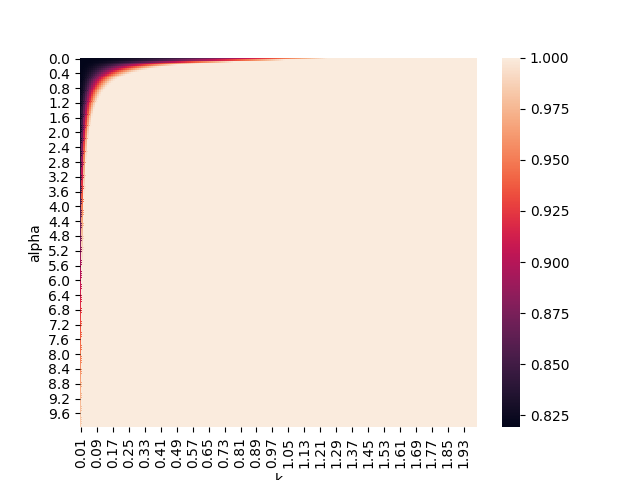

The data file committed next to this chart (first rows):
, 0.01, 0.02, 0.03, 0.04, 0.05, 0.060000000000000005, 0.06999999999999999, 0.08, 0.09, 0.09999999999999999, 0.11, 0.12, 0.13, 0.14, 0.15000000000000002, 0.16, 0.17, 0.18000000000000002, 0.19, 0.2, 0.21000000000000002, 0.22, 0.23
0.0, 0.8192, 0.8193, 0.8193, 0.8194, 0.8196, 0.8197, 0.8199, 0.8201, 0.8203, 0.8206, 0.8208, 0.8212, 0.8215, 0.8219, 0.8222, 0.8227, 0.8231, 0.8236, 0.8241, 0.8246, 0.8251, 0.8257, 0.8263
0.05, 0.8192, 0.8193, 0.8194, 0.8195, 0.8197, 0.8199, 0.8202, 0.8205, 0.8208, 0.8212, 0.8216, 0.8221, 0.8226, 0.8231, 0.8237, 0.8243, 0.8249, 0.8256, 0.8263, 0.8271, 0.8279, 0.8287, 0.8296
0.1, 0.8193, 0.8194, 0.8196, 0.8198, 0.8202, 0.8206, 0.8211, 0.8217, 0.8224, 0.8231, 0.8239, 0.8248, 0.8258, 0.8268, 0.8279, 0.8291, 0.8304, 0.8317, 0.8331, 0.8346, 0.8362, 0.8379, 0.8396
0.15, 0.8193, 0.8195, 0.8199, 0.8203, 0.821, 0.8218, 0.8227, 0.8237, 0.8249, 0.8263, 0.8277, 0.8293, 0.8311, 0.833, 0.835, 0.8372, 0.8395, 0.8419, 0.8445, 0.8472, 0.8501, 0.853, 0.8562
0.2, 0.8193, 0.8197, 0.8203, 0.8211, 0.8221, 0.8233, 0.8248, 0.8266, 0.8285, 0.8307, 0.8331, 0.8357, 0.8386, 0.8416, 0.8449, 0.8485, 0.8522, 0.8562, 0.8604, 0.8648, 0.8693, 0.8738, 0.8786
0.25, 0.8194, 0.8199, 0.8208, 0.822, 0.8235, 0.8254, 0.8276, 0.8302, 0.8331, 0.8364, 0.84, 0.8439, 0.8482, 0.8528, 0.8577, 0.863, 0.8684, 0.8739, 0.8798, 0.8857, 0.8917, 0.8979, 0.9042
0.3, 0.8195, 0.8202, 0.8214, 0.8231, 0.8253, 0.8279, 0.831, 0.8347, 0.8387, 0.8433, 0.8484, 0.8539, 0.8599, 0.8662, 0.8727, 0.8795, 0.8866, 0.8937, 0.9011, 0.9085, 0.9159, 0.9234, 0.9308
0.35, 0.8195, 0.8205, 0.8221, 0.8244, 0.8273, 0.8309, 0.8351, 0.8399, 0.8454, 0.8515, 0.8583, 0.8656, 0.8731, 0.881, 0.8892, 0.8975, 0.906, 0.9146, 0.9232, 0.9318, 0.9402, 0.9484, 0.9564
0.4, 0.8196, 0.8209, 0.823, 0.8259, 0.8297, 0.8343, 0.8397, 0.846, 0.8531, 0.861, 0.8693, 0.8782, 0.8874, 0.8968, 0.9065, 0.9162, 0.9259, 0.9356, 0.945, 0.9541, 0.9628, 0.9709, 0.9784
0.45, 0.8197, 0.8213, 0.824, 0.8276, 0.8324, 0.8382, 0.845, 0.8529, 0.8618, 0.8712, 0.8812, 0.8916, 0.9023, 0.9132, 0.9241, 0.9349, 0.9454, 0.9555, 0.9651, 0.9739, 0.9818, 0.9886, 0.9941
0.5, 0.8199, 0.8218, 0.825, 0.8296, 0.8354, 0.8425, 0.8509, 0.8606, 0.8709, 0.882, 0.8937, 0.9056, 0.9176, 0.9296, 0.9414, 0.9527, 0.9634, 0.9733, 0.982, 0.9894, 0.9951, 0.9988, 1.0
0.55, 0.82, 0.8223, 0.8262, 0.8317, 0.8387, 0.8473, 0.8574, 0.8686, 0.8807, 0.8934, 0.9065, 0.9197, 0.9328, 0.9456, 0.9577, 0.969, 0.979, 0.9876, 0.9942, 0.9985, 1.0, 1.0, 1.0
0.6, 0.8201, 0.8229, 0.8275, 0.834, 0.8423, 0.8525, 0.8644, 0.8772, 0.8909, 0.9051, 0.9195, 0.9337, 0.9475, 0.9606, 0.9725, 0.9828, 0.9911, 0.997, 0.9999, 1.0, 1.0, 1.0, 1.0
0.65, 0.8203, 0.8236, 0.829, 0.8366, 0.8463, 0.8582, 0.8716, 0.8861, 0.9013, 0.9169, 0.9323, 0.9473, 0.9614, 0.974, 0.9848, 0.9932, 0.9985, 1.0, 1.0, 1.0, 1.0, 1.0, 1.0
0.7, 0.8205, 0.8242, 0.8305, 0.8393, 0.8506, 0.8642, 0.8792, 0.8953, 0.9119, 0.9286, 0.9449, 0.9601, 0.9738, 0.9853, 0.994, 0.9991, 1.0, 1.0, 1.0, 1.0, 1.0, 1.0, 1.0
0.75, 0.8207, 0.825, 0.8322, 0.8422, 0.8552, 0.8704, 0.8871, 0.9047, 0.9226, 0.9401, 0.9568, 0.9718, 0.9844, 0.9939, 0.9992, 1.0, 1.0, 1.0, 1.0, 1.0, 1.0, 1.0, 1.0
0.8, 0.8209, 0.8258, 0.8339, 0.8454, 0.8601, 0.8769, 0.8951, 0.9141, 0.9331, 0.9513, 0.9679, 0.982, 0.9927, 0.9989, 1.0, 1.0, 1.0, 1.0, 1.0, 1.0, 1.0, 1.0, 1.0
0.85, 0.8211, 0.8266, 0.8358, 0.8487, 0.8651, 0.8835, 0.9033, 0.9236, 0.9433, 0.9618, 0.9778, 0.9903, 0.9981, 1.0, 1.0, 1.0, 1.0, 1.0, 1.0, 1.0, 1.0, 1.0, 1.0
0.9, 0.8213, 0.8275, 0.8378, 0.8523, 0.8702, 0.8903, 0.9116, 0.9329, 0.9532, 0.9714, 0.9863, 0.9963, 1.0, 1.0, 1.0, 1.0, 1.0, 1.0, 1.0, 1.0, 1.0, 1.0, 1.0
0.95, 0.8215, 0.8284, 0.8399, 0.856, 0.8757, 0.8973, 0.9198, 0.9421, 0.9626, 0.9801, 0.993, 0.9996, 1.0, 1.0, 1.0, 1.0, 1.0, 1.0, 1.0, 1.0, 1.0, 1.0, 1.0
1.0, 0.8218, 0.8294, 0.8421, 0.86, 0.8811, 0.9043, 0.9281, 0.9509, 0.9713, 0.9875, 0.9977, 1.0, 1.0, 1.0, 1.0, 1.0, 1.0, 1.0, 1.0, 1.0, 1.0, 1.0, 1.0
1.05, 0.822, 0.8304, 0.8445, 0.8639, 0.8868, 0.9114, 0.9362, 0.9594, 0.9791, 0.9934, 0.9999, 1.0, 1.0, 1.0, 1.0, 1.0, 1.0, 1.0, 1.0, 1.0, 1.0, 1.0, 1.0
1.1, 0.8223, 0.8315, 0.8469, 0.868, 0.8925, 0.9185, 0.9442, 0.9674, 0.986, 0.9976, 1.0, 1.0, 1.0, 1.0, 1.0, 1.0, 1.0, 1.0, 1.0, 1.0, 1.0, 1.0, 1.0
1.15, 0.8226, 0.8327, 0.8495, 0.8723, 0.8983, 0.9256, 0.9519, 0.9747, 0.9917, 0.9998, 1.0, 1.0, 1.0, 1.0, 1.0, 1.0, 1.0, 1.0, 1.0, 1.0, 1.0, 1.0, 1.0
1.2, 0.8229, 0.8339, 0.8522, 0.8766, 0.9042, 0.9326, 0.9593, 0.9814, 0.9961, 1.0, 1.0, 1.0, 1.0, 1.0, 1.0, 1.0, 1.0, 1.0, 1.0, 1.0, 1.0, 1.0, 1.0
1.25, 0.8232, 0.8351, 0.855, 0.881, 0.9101, 0.9395, 0.9663, 0.9873, 0.9989, 1.0, 1.0, 1.0, 1.0, 1.0, 1.0, 1.0, 1.0, 1.0, 1.0, 1.0, 1.0, 1.0, 1.0
1.3, 0.8235, 0.8364, 0.8579, 0.8856, 0.916, 0.9463, 0.9728, 0.9922, 1, 1.0, 1.0, 1.0, 1.0, 1.0, 1.0, 1.0, 1.0, 1.0, 1.0, 1.0, 1.0, 1.0, 1.0
1.35, 0.8238, 0.8377, 0.8609, 0.8901, 0.922, 0.9528, 0.9789, 0.996, 1.0, 1.0, 1.0, 1.0, 1.0, 1.0, 1.0, 1.0, 1.0, 1.0, 1.0, 1.0, 1.0, 1.0, 1.0
1.4, 0.8242, 0.8391, 0.8639, 0.8947, 0.9278, 0.9591, 0.9843, 0.9986, 1.0, 1.0, 1.0, 1.0, 1.0, 1.0, 1.0, 1.0, 1.0, 1.0, 1.0, 1.0, 1.0, 1.0, 1.0
1.45, 0.8246, 0.8406, 0.8669, 0.8994, 0.9337, 0.9652, 0.9891, 0.9999, 1.0, 1.0, 1.0, 1.0, 1.0, 1.0, 1.0, 1.0, 1.0, 1.0, 1.0, 1.0, 1.0, 1.0, 1.0
1.5, 0.8249, 0.8421, 0.87, 0.9041, 0.9394, 0.9709, 0.9931, 1.0, 1.0, 1.0, 1.0, 1.0, 1.0, 1.0, 1.0, 1.0, 1.0, 1.0, 1.0, 1.0, 1.0, 1.0, 1.0
1.55, 0.8253, 0.8436, 0.8733, 0.9088, 0.945, 0.9763, 0.9963, 1.0, 1.0, 1.0, 1.0, 1.0, 1.0, 1.0, 1.0, 1.0, 1.0, 1.0, 1.0, 1.0, 1.0, 1.0, 1.0
1.6, 0.8257, 0.8452, 0.8765, 0.9136, 0.9506, 0.9812, 0.9986, 1.0, 1.0, 1.0, 1.0, 1.0, 1.0, 1.0, 1.0, 1.0, 1.0, 1.0, 1.0, 1.0, 1.0, 1.0, 1.0
1.65, 0.8261, 0.8469, 0.8798, 0.9183, 0.9559, 0.9857, 0.9998, 1.0, 1.0, 1.0, 1.0, 1.0, 1.0, 1.0, 1.0, 1.0, 1.0, 1.0, 1.0, 1.0, 1.0, 1.0, 1.0
1.7, 0.8266, 0.8486, 0.8832, 0.923, 0.9611, 0.9897, 1.0, 1.0, 1.0, 1.0, 1.0, 1.0, 1.0, 1.0, 1.0, 1.0, 1.0, 1.0, 1.0, 1.0, 1.0, 1.0, 1.0
1.75, 0.827, 0.8503, 0.8866, 0.9277, 0.9661, 0.9931, 1.0, 1.0, 1.0, 1.0, 1.0, 1.0, 1.0, 1.0, 1.0, 1.0, 1.0, 1.0, 1.0, 1.0, 1.0, 1.0, 1.0
1.8, 0.8274, 0.8521, 0.89, 0.9324, 0.9708, 0.9959, 1.0, 1.0, 1.0, 1.0, 1.0, 1.0, 1.0, 1.0, 1.0, 1.0, 1.0, 1.0, 1.0, 1.0, 1.0, 1.0, 1.0
1.85, 0.8279, 0.8539, 0.8935, 0.937, 0.9753, 0.998, 1.0, 1.0, 1.0, 1.0, 1.0, 1.0, 1.0, 1.0, 1.0, 1.0, 1.0, 1.0, 1.0, 1.0, 1.0, 1.0, 1.0
1.9, 0.8284, 0.8558, 0.897, 0.9416, 0.9795, 0.9994, 1.0, 1.0, 1.0, 1.0, 1.0, 1.0, 1.0, 1.0, 1.0, 1.0, 1.0, 1.0, 1.0, 1.0, 1.0, 1.0, 1.0
1.95, 0.8289, 0.8578, 0.9005, 0.9461, 0.9834, 1, 1.0, 1.0, 1.0, 1.0, 1.0, 1.0, 1.0, 1.0, 1.0, 1.0, 1.0, 1.0, 1.0, 1.0, 1.0, 1.0, 1.0
2.0, 0.8294, 0.8598, 0.904, 0.9505, 0.987, 1.0, 1.0, 1.0, 1.0, 1.0, 1.0, 1.0, 1.0, 1.0, 1.0, 1.0, 1.0, 1.0, 1.0, 1.0, 1.0, 1.0, 1.0
2.05, 0.8299, 0.8618, 0.9076, 0.9548, 0.9902, 1.0, 1.0, 1.0, 1.0, 1.0, 1.0, 1.0, 1.0, 1.0, 1.0, 1.0, 1.0, 1.0, 1.0, 1.0, 1.0, 1.0, 1.0
2.1, 0.8304, 0.8638, 0.9111, 0.959, 0.993, 1.0, 1.0, 1.0, 1.0, 1.0, 1.0, 1.0, 1.0, 1.0, 1.0, 1.0, 1.0, 1.0, 1.0, 1.0, 1.0, 1.0, 1.0
2.15, 0.8309, 0.8658, 0.9147, 0.963, 0.9954, 1.0, 1.0, 1.0, 1.0, 1.0, 1.0, 1.0, 1.0, 1.0, 1.0, 1.0, 1.0, 1.0, 1.0, 1.0, 1.0, 1.0, 1.0
2.2, 0.8315, 0.8679, 0.9182, 0.967, 0.9973, 1.0, 1.0, 1.0, 1.0, 1.0, 1.0, 1.0, 1.0, 1.0, 1.0, 1.0, 1.0, 1.0, 1.0, 1.0, 1.0, 1.0, 1.0
2.25, 0.8321, 0.87, 0.9218, 0.9708, 0.9988, 1.0, 1.0, 1.0, 1.0, 1.0, 1.0, 1.0, 1.0, 1.0, 1.0, 1.0, 1.0, 1.0, 1.0, 1.0, 1.0, 1.0, 1.0
2.3, 0.8326, 0.8721, 0.9253, 0.9744, 0.9997, 1.0, 1.0, 1.0, 1.0, 1.0, 1.0, 1.0, 1.0, 1.0, 1.0, 1.0, 1.0, 1.0, 1.0, 1.0, 1.0, 1.0, 1.0
2.35, 0.8332, 0.8743, 0.9288, 0.9778, 1, 1.0, 1.0, 1.0, 1.0, 1.0, 1.0, 1.0, 1.0, 1.0, 1.0, 1.0, 1.0, 1.0, 1.0, 1.0, 1.0, 1.0, 1.0
2.4, 0.8338, 0.8765, 0.9323, 0.9811, 1.0, 1.0, 1.0, 1.0, 1.0, 1.0, 1.0, 1.0, 1.0, 1.0, 1.0, 1.0, 1.0, 1.0, 1.0, 1.0, 1.0, 1.0, 1.0
2.45, 0.8344, 0.8787, 0.9358, 0.9841, 1.0, 1.0, 1.0, 1.0, 1.0, 1.0, 1.0, 1.0, 1.0, 1.0, 1.0, 1.0, 1.0, 1.0, 1.0, 1.0, 1.0, 1.0, 1.0
2.5, 0.8351, 0.8809, 0.9392, 0.987, 1.0, 1.0, 1.0, 1.0, 1.0, 1.0, 1.0, 1.0, 1.0, 1.0, 1.0, 1.0, 1.0, 1.0, 1.0, 1.0, 1.0, 1.0, 1.0
2.55, 0.8357, 0.8832, 0.9426, 0.9895, 1.0, 1.0, 1.0, 1.0, 1.0, 1.0, 1.0, 1.0, 1.0, 1.0, 1.0, 1.0, 1.0, 1.0, 1.0, 1.0, 1.0, 1.0, 1.0
2.6, 0.8364, 0.8854, 0.946, 0.9919, 1.0, 1.0, 1.0, 1.0, 1.0, 1.0, 1.0, 1.0, 1.0, 1.0, 1.0, 1.0, 1.0, 1.0, 1.0, 1.0, 1.0, 1.0, 1.0
2.65, 0.837, 0.8877, 0.9493, 0.994, 1.0, 1.0, 1.0, 1.0, 1.0, 1.0, 1.0, 1.0, 1.0, 1.0, 1.0, 1.0, 1.0, 1.0, 1.0, 1.0, 1.0, 1.0, 1.0
2.7, 0.8377, 0.89, 0.9526, 0.9958, 1.0, 1.0, 1.0, 1.0, 1.0, 1.0, 1.0, 1.0, 1.0, 1.0, 1.0, 1.0, 1.0, 1.0, 1.0, 1.0, 1.0, 1.0, 1.0
2.75, 0.8384, 0.8923, 0.9558, 0.9973, 1.0, 1.0, 1.0, 1.0, 1.0, 1.0, 1.0, 1.0, 1.0, 1.0, 1.0, 1.0, 1.0, 1.0, 1.0, 1.0, 1.0, 1.0, 1.0
2.8, 0.8391, 0.8946, 0.9589, 0.9985, 1.0, 1.0, 1.0, 1.0, 1.0, 1.0, 1.0, 1.0, 1.0, 1.0, 1.0, 1.0, 1.0, 1.0, 1.0, 1.0, 1.0, 1.0, 1.0
2.85, 0.8398, 0.8969, 0.962, 0.9993, 1.0, 1.0, 1.0, 1.0, 1.0, 1.0, 1.0, 1.0, 1.0, 1.0, 1.0, 1.0, 1.0, 1.0, 1.0, 1.0, 1.0, 1.0, 1.0
2.9, 0.8405, 0.8993, 0.965, 0.9999, 1.0, 1.0, 1.0, 1.0, 1.0, 1.0, 1.0, 1.0, 1.0, 1.0, 1.0, 1.0, 1.0, 1.0, 1.0, 1.0, 1.0, 1.0, 1.0
2.95, 0.8413, 0.9016, 0.9679, 1.0, 1.0, 1.0, 1.0, 1.0, 1.0, 1.0, 1.0, 1.0, 1.0, 1.0, 1.0, 1.0, 1.0, 1.0, 1.0, 1.0, 1.0, 1.0, 1.0
... 140 more rows
